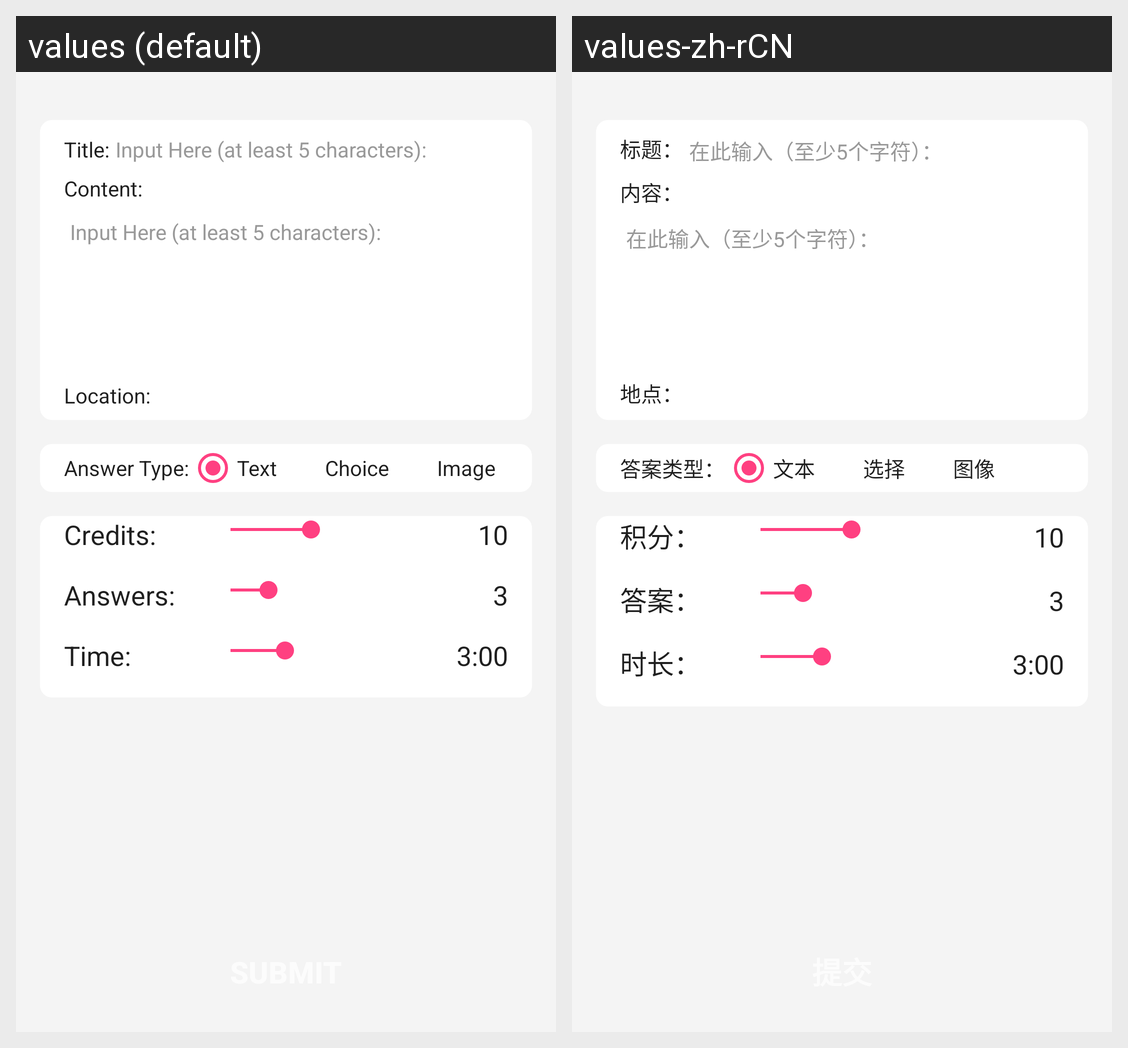

For this localized Android screen grid, give each drawn string resource with its value in every locale shown.
Android screen res/layout/ask_saptial_task_activity.xml rendered under 2 locales, left to right: values (default), values-zh-rCN. Device: Nexus 5 (rendered at 1080×1920; each locale shown at half size, 540×960, under a caption strip naming it); theme Theme.Bootstrap.Dark.
Strings drawn on this screen, with the default value and each locale's value (text and hints the layout hard-codes, and strings that could not be matched under every locale, appear in the picture but are not listed):

label_answer_type
  values: Answer Type:
  values-zh-rCN: 答案类型：

label_text_type
  values: Text
  values-zh-rCN: 文本

label_selection_type
  values: Choice
  values-zh-rCN: 选择

label_image_type
  values: Image
  values-zh-rCN: 图像

label_credit
  values: Credits:
  values-zh-rCN: 积分：

label_answer_count
  values: Answers:
  values-zh-rCN: 答案：

label_time
  values: Time:
  values-zh-rCN: 时长：

label_title
  values: Title:
  values-zh-rCN: 标题：

label_text_question_title_hint
  values: Input Here (at least 5 characters):
  values-zh-rCN: 在此输入（至少5个字符）：

label_content
  values: Content:
  values-zh-rCN: 内容：

label_text_question_content_hint
  values: Input Here (at least 5 characters):
  values-zh-rCN: 在此输入（至少5个字符）：

label_location
  values: Location:
  values-zh-rCN: 地点：
